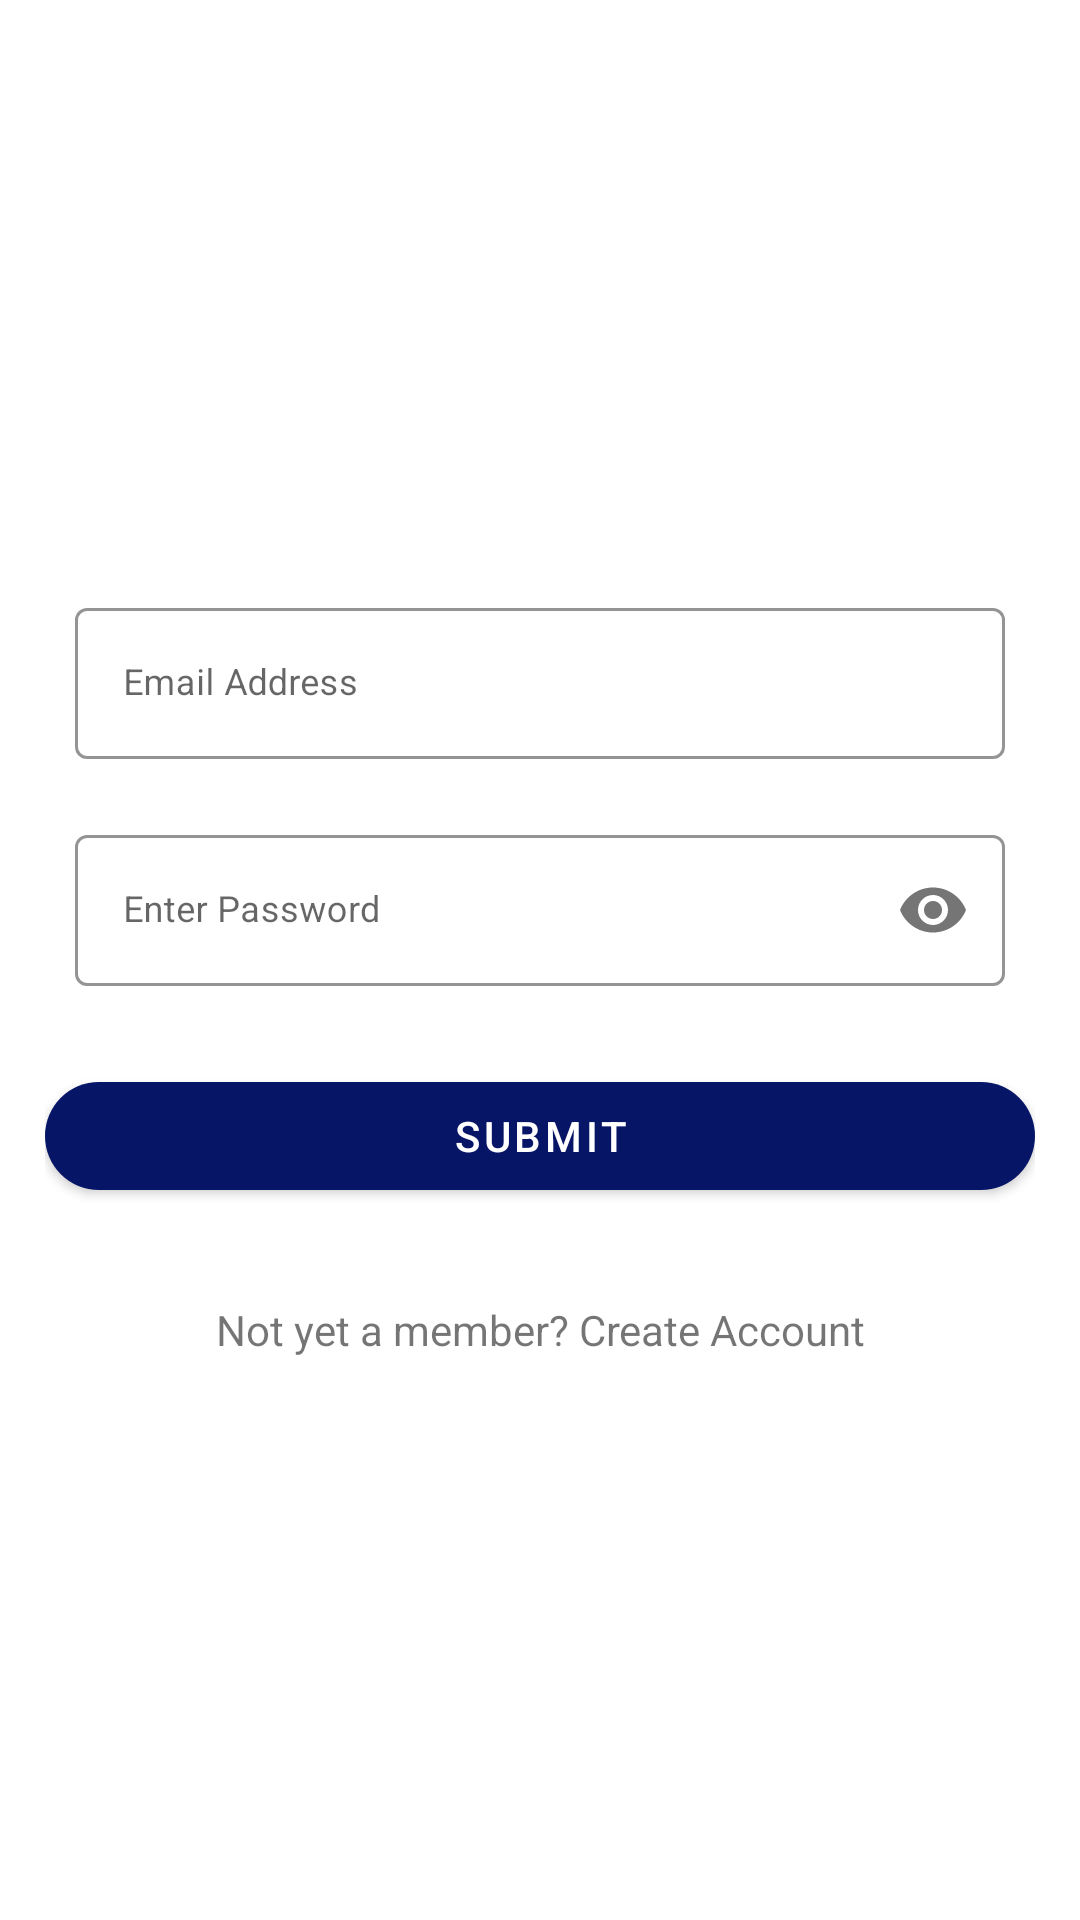

Layout XML and referenced resources for this Android screen:
<!-- AndroidManifest.xml: activity theme Theme.BMI.NoActionBar -->
<!-- res/layout/activity_login.xml -->
<?xml version="1.0" encoding="utf-8"?>
<androidx.coordinatorlayout.widget.CoordinatorLayout xmlns:android="http://schemas.android.com/apk/res/android"
    xmlns:app="http://schemas.android.com/apk/res-auto"
    xmlns:tools="http://schemas.android.com/tools"
    android:layout_width="match_parent"
    android:layout_height="match_parent"
    tools:context=".auth.LoginActivity">

    <androidx.core.widget.NestedScrollView
        android:layout_width="match_parent"
        android:layout_height="match_parent"
        app:layout_behavior="@string/appbar_scrolling_view_behavior">

        <LinearLayout
            android:layout_width="match_parent"
            android:layout_height="wrap_content"
            android:layout_gravity="center"
            android:orientation="vertical"
            android:padding="@dimen/_15dp">

            <com.google.android.material.textfield.TextInputLayout
                style="@style/Widget.MaterialComponents.TextInputLayout.OutlinedBox"
                android:layout_width="match_parent"
                android:layout_height="wrap_content"
                android:layout_marginStart="10dp"
                android:layout_marginTop="10dp"
                android:layout_marginEnd="10dp"
                android:layout_marginBottom="10dp"
                android:hint="@string/action_email"
                app:boxStrokeColor="@color/purple_200"
                app:hintTextColor="@color/purple_200">

                <com.google.android.material.textfield.TextInputEditText
                    android:id="@+id/edt_email"
                    android:layout_width="match_parent"
                    android:layout_height="wrap_content"
                    android:inputType="textEmailAddress"
                    android:textSize="12sp" />

            </com.google.android.material.textfield.TextInputLayout>

            <com.google.android.material.textfield.TextInputLayout
                style="@style/Widget.MaterialComponents.TextInputLayout.OutlinedBox"
                android:layout_width="match_parent"
                android:layout_height="wrap_content"
                android:layout_marginStart="10dp"
                android:layout_marginTop="10dp"
                android:layout_marginEnd="10dp"
                android:layout_marginBottom="10dp"
                android:hint="@string/action_enter_password"
                app:boxStrokeColor="@color/purple_200"
                app:hintTextColor="@color/purple_200"
                app:passwordToggleEnabled="true">

                <com.google.android.material.textfield.TextInputEditText
                    android:id="@+id/edt_password"
                    android:layout_width="match_parent"
                    android:layout_height="wrap_content"
                    android:inputType="numberPassword"
                    android:textSize="12sp" />

            </com.google.android.material.textfield.TextInputLayout>


            <RelativeLayout
                android:layout_width="match_parent"
                android:layout_height="80dp"
                android:gravity="center">

                <ProgressBar
                    android:id="@+id/pb_loading"
                    android:layout_width="match_parent"
                    android:layout_height="wrap_content"
                    android:layout_centerInParent="true"
                    android:indeterminateTint="@color/purple_200"
                    android:visibility="gone" />

                <com.google.android.material.button.MaterialButton
                    android:id="@+id/btn_submit"
                    android:layout_width="match_parent"
                    android:layout_height="wrap_content"
                    android:text="@string/action_submit"
                    app:cornerRadius="35dp" />
            </RelativeLayout>

            <TextView
                android:id="@+id/tv_register"
                android:layout_width="match_parent"
                android:layout_height="wrap_content"
                android:layout_marginTop="@dimen/_15dp"
                android:text="@string/action_register"
                android:textAlignment="center" />
        </LinearLayout>
    </androidx.core.widget.NestedScrollView>
</androidx.coordinatorlayout.widget.CoordinatorLayout>
<!-- resources referenced by this layout -->
<resources>
  <color name="purple_200">@color/deep_color</color>
  <dimen name="_15dp">15dp</dimen>
  <string name="action_email">Email Address</string>
  <string name="action_enter_password">Enter Password</string>
  <string name="action_register">Not yet a member? Create Account</string>
  <string name="action_submit">Submit</string>
  <style name="Theme.BMI.NoActionBar">
          <item name="windowNoTitle">true</item>
          <item name="windowActionBar">false</item>
          <item name="android:windowContentOverlay">@null</item>
      </style>
  <color name="deep_color">#071567</color>
</resources>
